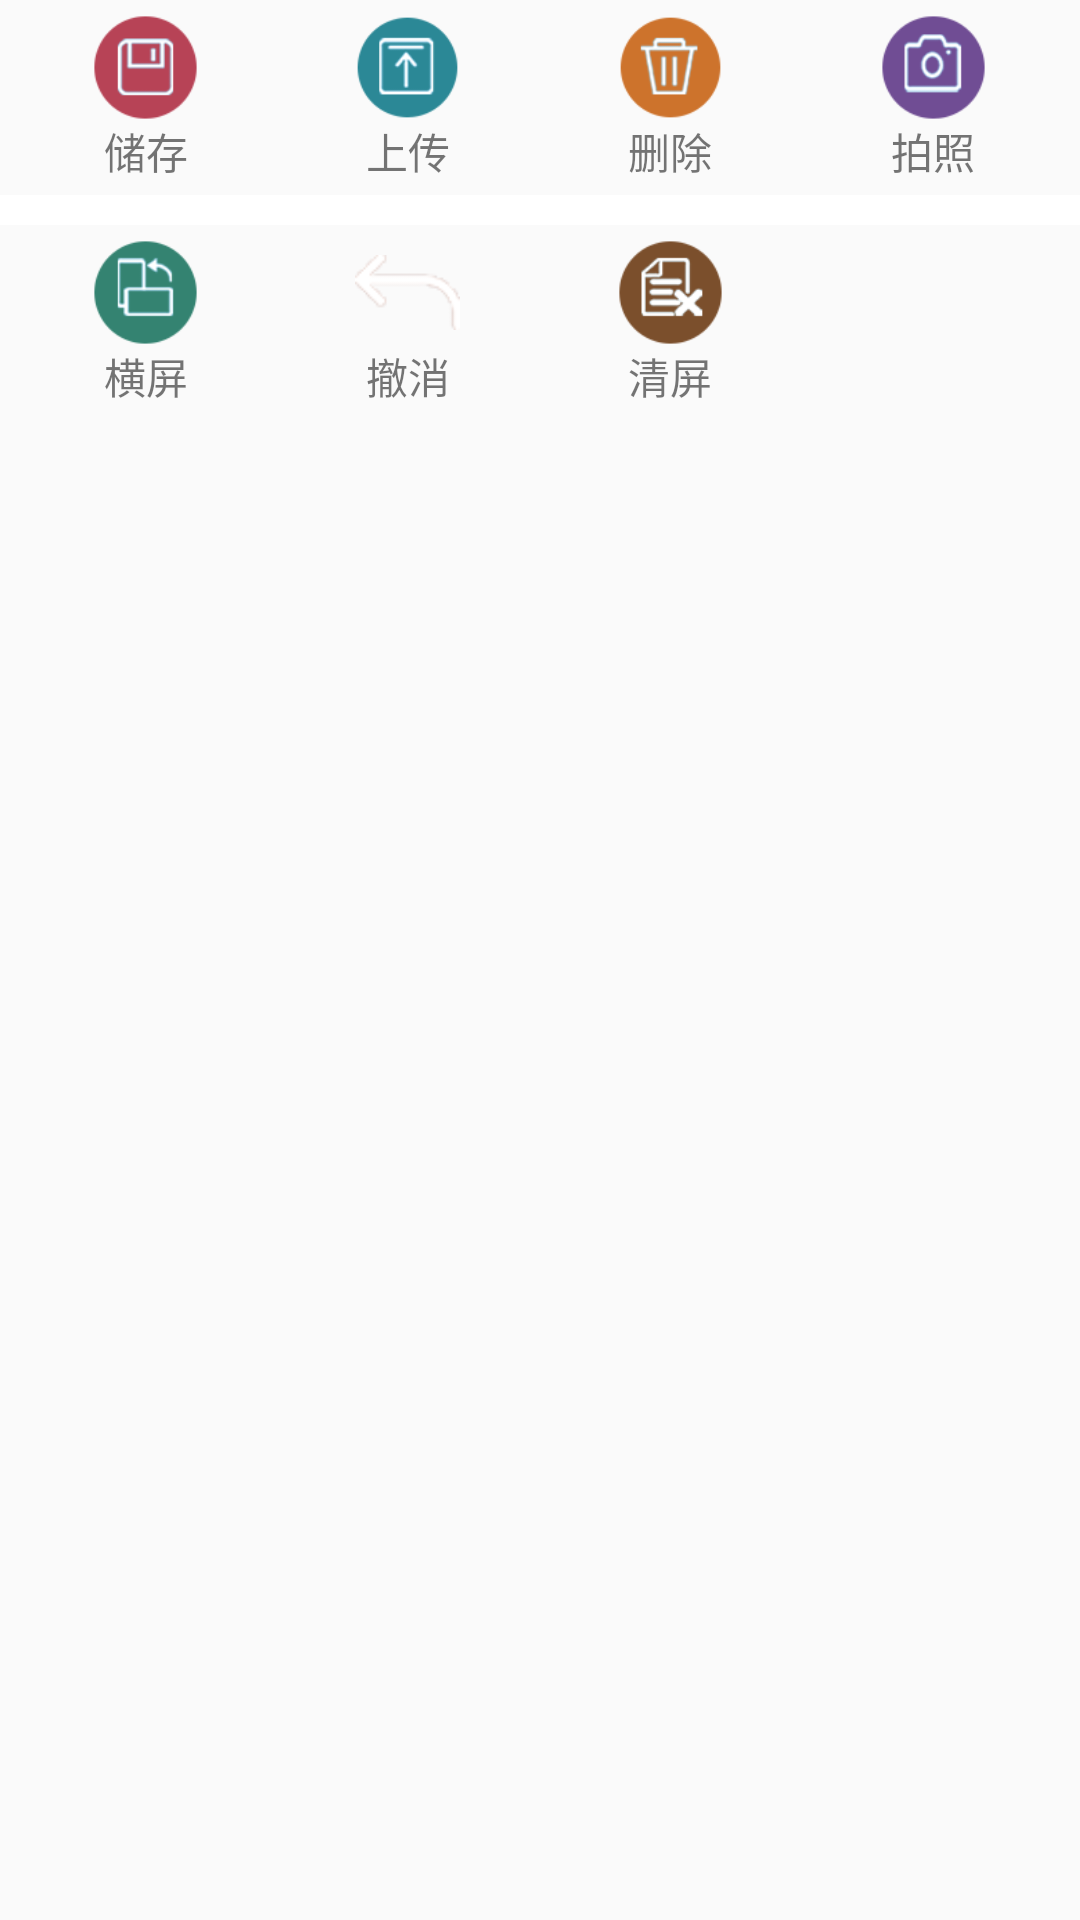

Here is an Android app screen rendered from its layout file. Give the layout XML and the strings, colors and styles it references.
<!-- AndroidManifest.xml: application theme AppTheme -->
<!-- res/layout/popup_menu_o.xml -->
<?xml version="1.0" encoding="utf-8"?>
<LinearLayout xmlns:android="http://schemas.android.com/apk/res/android"
    android:layout_width="wrap_content"
    android:layout_height="wrap_content"
    android:background="@drawable/icon_popupwin_menu_bg"
    android:gravity="center_horizontal"
    android:orientation="vertical">

    <LinearLayout
        android:id="@+id/ly_item1"
        android:layout_width="match_parent"
        android:layout_height="55dip"
        android:layout_margin="5dip"
        android:background="@drawable/bg_default_button_selector"
        android:gravity="center_vertical"
        android:orientation="horizontal">

        <LinearLayout
            android:id="@+id/save"
            android:layout_width="wrap_content"
            android:layout_height="wrap_content"
            android:layout_weight="1"
            android:orientation="vertical">

            <ImageView
                android:layout_width="35dip"
                android:layout_gravity="center_horizontal"
                android:layout_height="35dip"
                android:src="@drawable/save_o" />

            <TextView
                android:layout_width="wrap_content"
                android:layout_height="wrap_content"
                android:layout_gravity="center"
                android:gravity="center"
                android:text="储存" />
        </LinearLayout>

        <LinearLayout
            android:id="@+id/upload"
            android:layout_width="wrap_content"
            android:layout_height="wrap_content"
            android:layout_weight="1"
            android:orientation="vertical">

            <ImageView
                android:layout_width="35dip"
                android:layout_gravity="center_horizontal"
                android:layout_height="35dip"
                android:src="@drawable/upload_o" />

            <TextView
                android:layout_width="wrap_content"
                android:layout_height="wrap_content"
                android:layout_gravity="center"
                android:gravity="center"
                android:text="上传" />
        </LinearLayout>

        <LinearLayout
            android:id="@+id/delete"
            android:layout_width="wrap_content"
            android:layout_height="wrap_content"
            android:layout_weight="1"
            android:orientation="vertical">

            <ImageView
                android:layout_width="35dip"
                android:layout_gravity="center_horizontal"
                android:layout_height="35dip"
                android:src="@drawable/erasericon" />

            <TextView
                android:id="@+id/toolstext"
                android:layout_width="wrap_content"
                android:layout_height="wrap_content"
                android:layout_gravity="center"
                android:gravity="center"
                android:text="删除" />
        </LinearLayout>

        <LinearLayout
            android:id="@+id/cut"
            android:layout_width="wrap_content"
            android:layout_height="wrap_content"
            android:layout_weight="1"
            android:orientation="vertical">

            <ImageView
                android:id="@+id/imageView"
                android:layout_width="35dip"
                android:layout_height="35dip"
                android:layout_gravity="center_horizontal"
                android:src="@drawable/ic_video_start" />

            <TextView
                android:layout_width="wrap_content"
                android:layout_height="wrap_content"
                android:layout_gravity="center"
                android:gravity="center"
                android:text="拍照" />
        </LinearLayout>

    </LinearLayout>

    <View
        android:layout_width="match_parent"
        android:layout_height="10dip"
        android:background="#FFF" />

    <LinearLayout
        android:id="@+id/ly_item2"
        android:layout_width="match_parent"
        android:layout_height="55dip"
        android:layout_margin="5dip"
        android:background="@drawable/bg_default_button_selector"
        android:gravity="center_vertical"
        android:orientation="horizontal">

        <LinearLayout
            android:id="@+id/langscape"
            android:layout_weight="1"
            android:layout_width="wrap_content"
            android:layout_height="wrap_content"
            android:orientation="vertical">

            <ImageView
                android:id="@+id/langscapeBtn"
                android:layout_width="35dip"
                android:layout_height="35dip"
                android:layout_gravity="center_horizontal"
                android:src="@drawable/landscape_btn" />

            <TextView
                android:id="@+id/langscapeTxt"
                android:layout_width="wrap_content"
                android:layout_height="wrap_content"
                android:layout_gravity="center"
                android:gravity="center"
                android:text="横屏" />
        </LinearLayout>

        <LinearLayout
            android:id="@+id/prestep"
            android:layout_weight="1"
            android:layout_width="wrap_content"
            android:layout_height="wrap_content"
            android:orientation="vertical">

            <ImageView
                android:layout_width="35dip"
                android:layout_height="35dip"
                android:layout_gravity="center_horizontal"
                android:src="@drawable/prestep_o" />

            <TextView
                android:layout_width="wrap_content"
                android:layout_height="wrap_content"
                android:layout_gravity="center"
                android:gravity="center"
                android:text="撤消" />
        </LinearLayout>

        <LinearLayout
            android:id="@+id/clear"
            android:layout_width="wrap_content"
            android:layout_height="wrap_content"
            android:layout_weight="1"
            android:orientation="vertical">

            <ImageView
                android:layout_width="35dp"
                android:layout_height="35dip"
                android:layout_gravity="center_horizontal"
                android:src="@drawable/clear" />

            <TextView
                android:layout_width="wrap_content"
                android:layout_height="wrap_content"
                android:layout_gravity="center"
                android:gravity="center"
                android:text="清屏" />
        </LinearLayout>

        <LinearLayout
            android:layout_width="wrap_content"
            android:layout_height="wrap_content"
            android:layout_weight="1"
            android:orientation="vertical">

            <ImageView
                android:layout_width="35dp"
                android:layout_height="35dip"
                android:layout_gravity="center_horizontal" />
        </LinearLayout>

    </LinearLayout>

</LinearLayout>
<!-- resources referenced by this layout -->
<resources>
  <!-- drawable clear: png bitmap (drawable, 30725 bytes) -->
  <!-- drawable erasericon: png bitmap (drawable, 30589 bytes) -->
  <!-- drawable ic_video_start: png bitmap (drawable, 30475 bytes) -->
  <!-- drawable landscape_btn: png bitmap (drawable, 30010 bytes) -->
  <!-- drawable prestep_o: png bitmap (drawable, 28533 bytes) -->
  <!-- drawable save_o: png bitmap (drawable, 29780 bytes) -->
  <!-- drawable upload_o: png bitmap (drawable, 29750 bytes) -->
  <style name="AppTheme" parent="Theme.AppCompat.Light.DarkActionBar">
          
          
          <item name="android:windowFullscreen">true</item>
          
          <item name="android:windowNoTitle">true</item>
          
          
          
          <item name="colorAccent">@color/colorAccent</item>
      </style>
  <color name="colorAccent">#00A0E8</color>
</resources>
